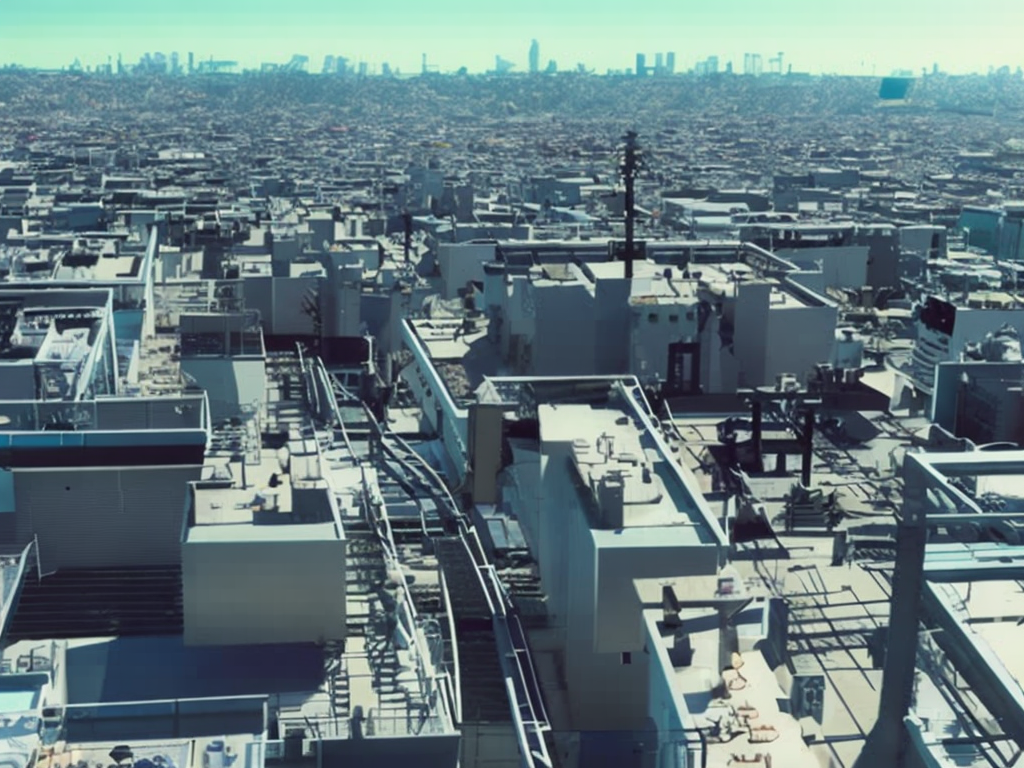
Generation parameters embedded in this image by AUTOMATIC1111 Stable Diffusion web UI or a fork of it (Forge, ...) (PNG 'parameters' text chunk):
view from a balcony at solarpunk megacity. 
Anime, manga, line art, comic, vector. High resolution, 4K, realistic.
Clear, blue sky. Vibrant colors. Cinematic analog grain, blum. glow.
Negative prompt: frame, painting
Steps: 100, Sampler: DDIM, CFG scale: 7, Seed: 3228382645, Size: 1024x768, Model hash: 2c02b20a